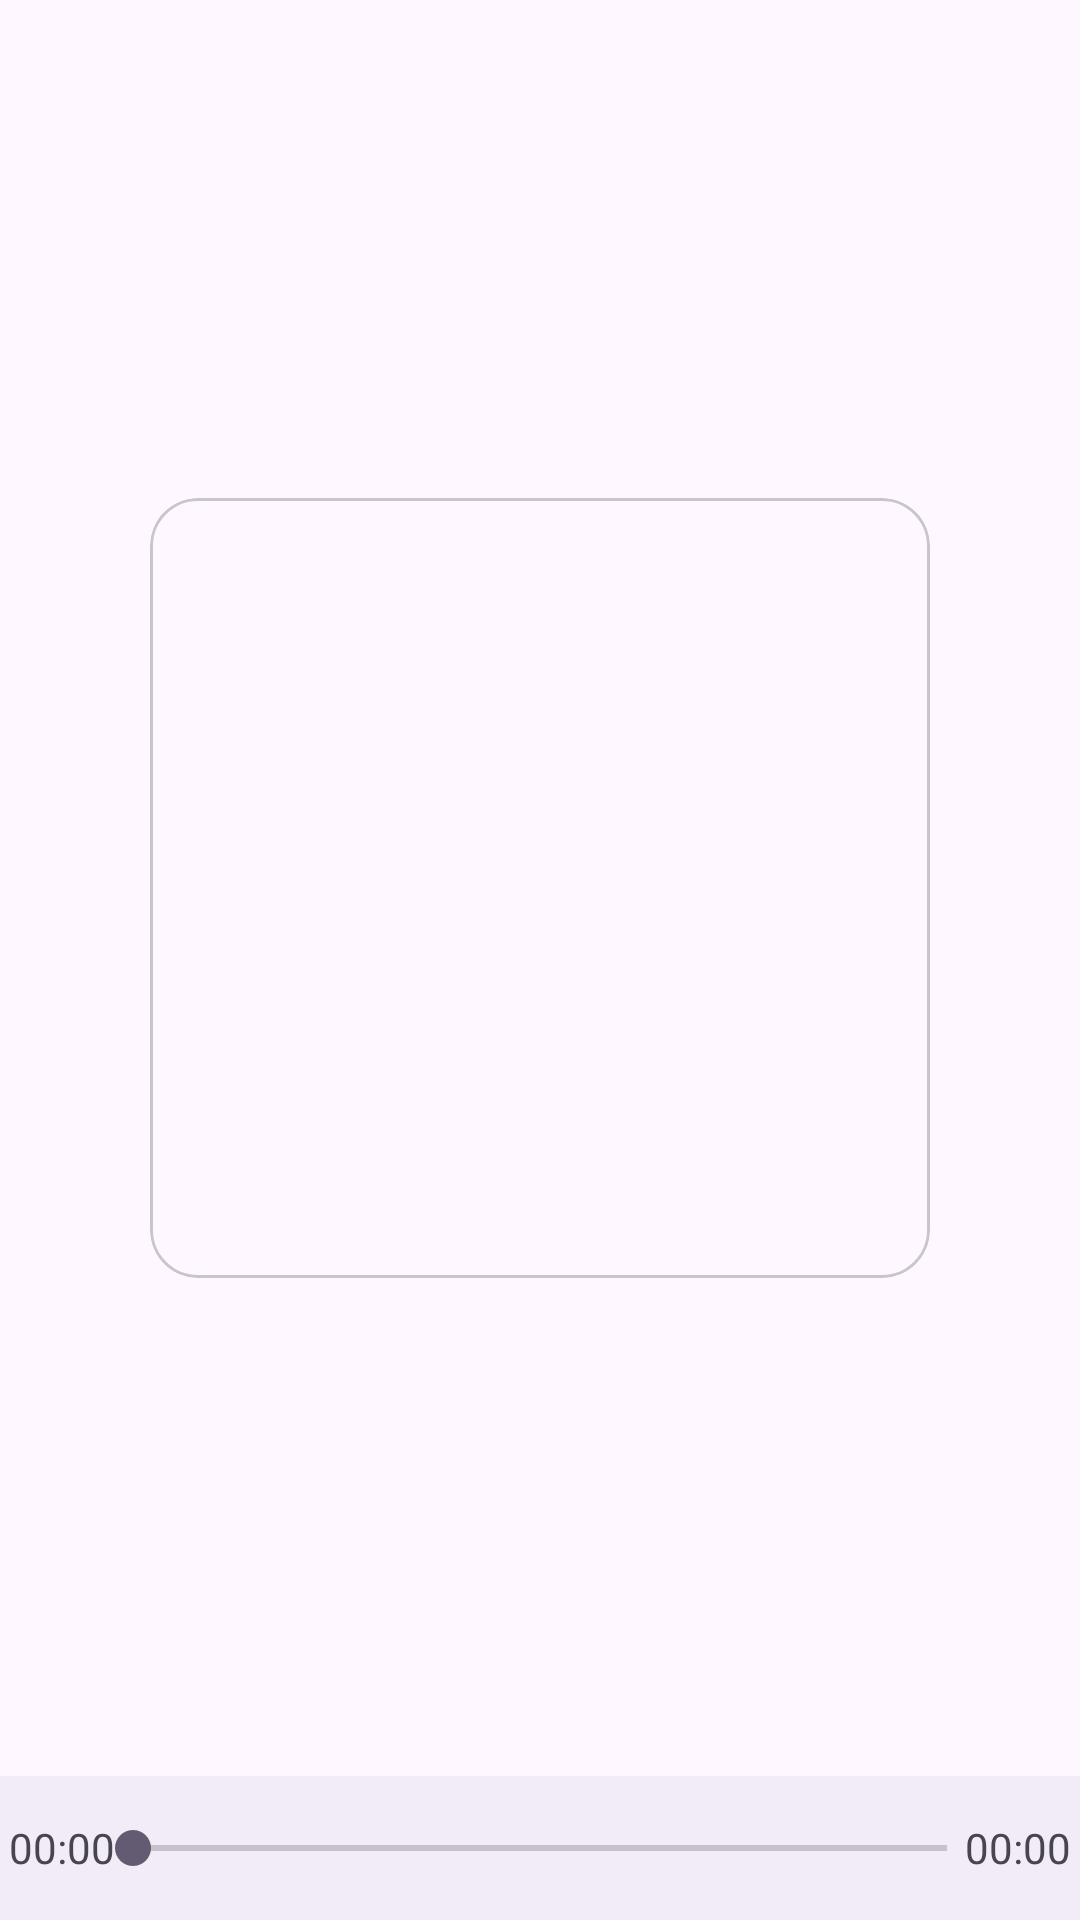

Reconstruct the res/layout file that produces this screen, plus the resources it refers to.
<!-- AndroidManifest.xml: application theme Theme.muqing -->
<!-- res/layout/fragment_bfq.xml -->
<?xml version="1.0" encoding="utf-8"?>
<LinearLayout xmlns:android="http://schemas.android.com/apk/res/android"
    xmlns:app="http://schemas.android.com/apk/res-auto"
    xmlns:tools="http://schemas.android.com/tools"
    android:layout_width="match_parent"
    android:layout_height="match_parent"
    android:orientation="vertical">

    <LinearLayout
        android:id="@+id/linearlayout"
        android:layout_width="match_parent"
        android:layout_height="0dp"
        android:layout_weight="1"
        android:orientation="vertical">
        <RelativeLayout
            android:id="@+id/kp1"
            android:layout_width="match_parent"
            android:layout_height="match_parent"
            android:layout_weight="1"
            android:gravity="center"
            tools:ignore="NestedWeights">
            <com.google.android.material.card.MaterialCardView
                android:id="@+id/cardview"
                android:layout_width="260dp"
                android:layout_height="260dp"
                app:cardCornerRadius="16dp" />
        </RelativeLayout>

    </LinearLayout>


    <LinearLayout
        android:layout_width="match_parent"
        android:layout_height="wrap_content"
        android:gravity="center_vertical"
        android:orientation="horizontal"
        android:background="@color/bj"
        android:paddingStart="3dp"
        android:paddingEnd="3dp">

        <TextView
            android:id="@+id/time_a"
            android:layout_width="wrap_content"
            android:layout_height="wrap_content"
            android:text="@string/_00_00" />

        <SeekBar
            android:id="@+id/tdt"
            android:layout_width="0dp"
            android:layout_height="48dp"
            android:layout_weight="1"
            android:clickable="true"
            android:focusable="true"
            android:padding="6dp" />

        <TextView
            android:id="@+id/time_b"
            android:layout_width="wrap_content"
            android:layout_height="wrap_content"
            android:text="@string/_00_00" />
    </LinearLayout>

</LinearLayout>
<!-- resources referenced by this layout -->
<resources>
  <color name="bj">#F2ECF6</color>
  <string name="_00_00">00:00</string>
  <style name="Theme.muqing" parent="Theme.start">
          
          
          <item name="android:windowLightStatusBar">true</item>
      </style>
  <style name="Theme.start" parent="Theme.Material3.DayNight">
          <item name="windowActionBar">false</item>
          <item name="windowNoTitle">true</item>
  
          
          <item name="android:windowTranslucentStatus">true</item>
  
  
          
          
          
  
  
  
      </style>
</resources>
